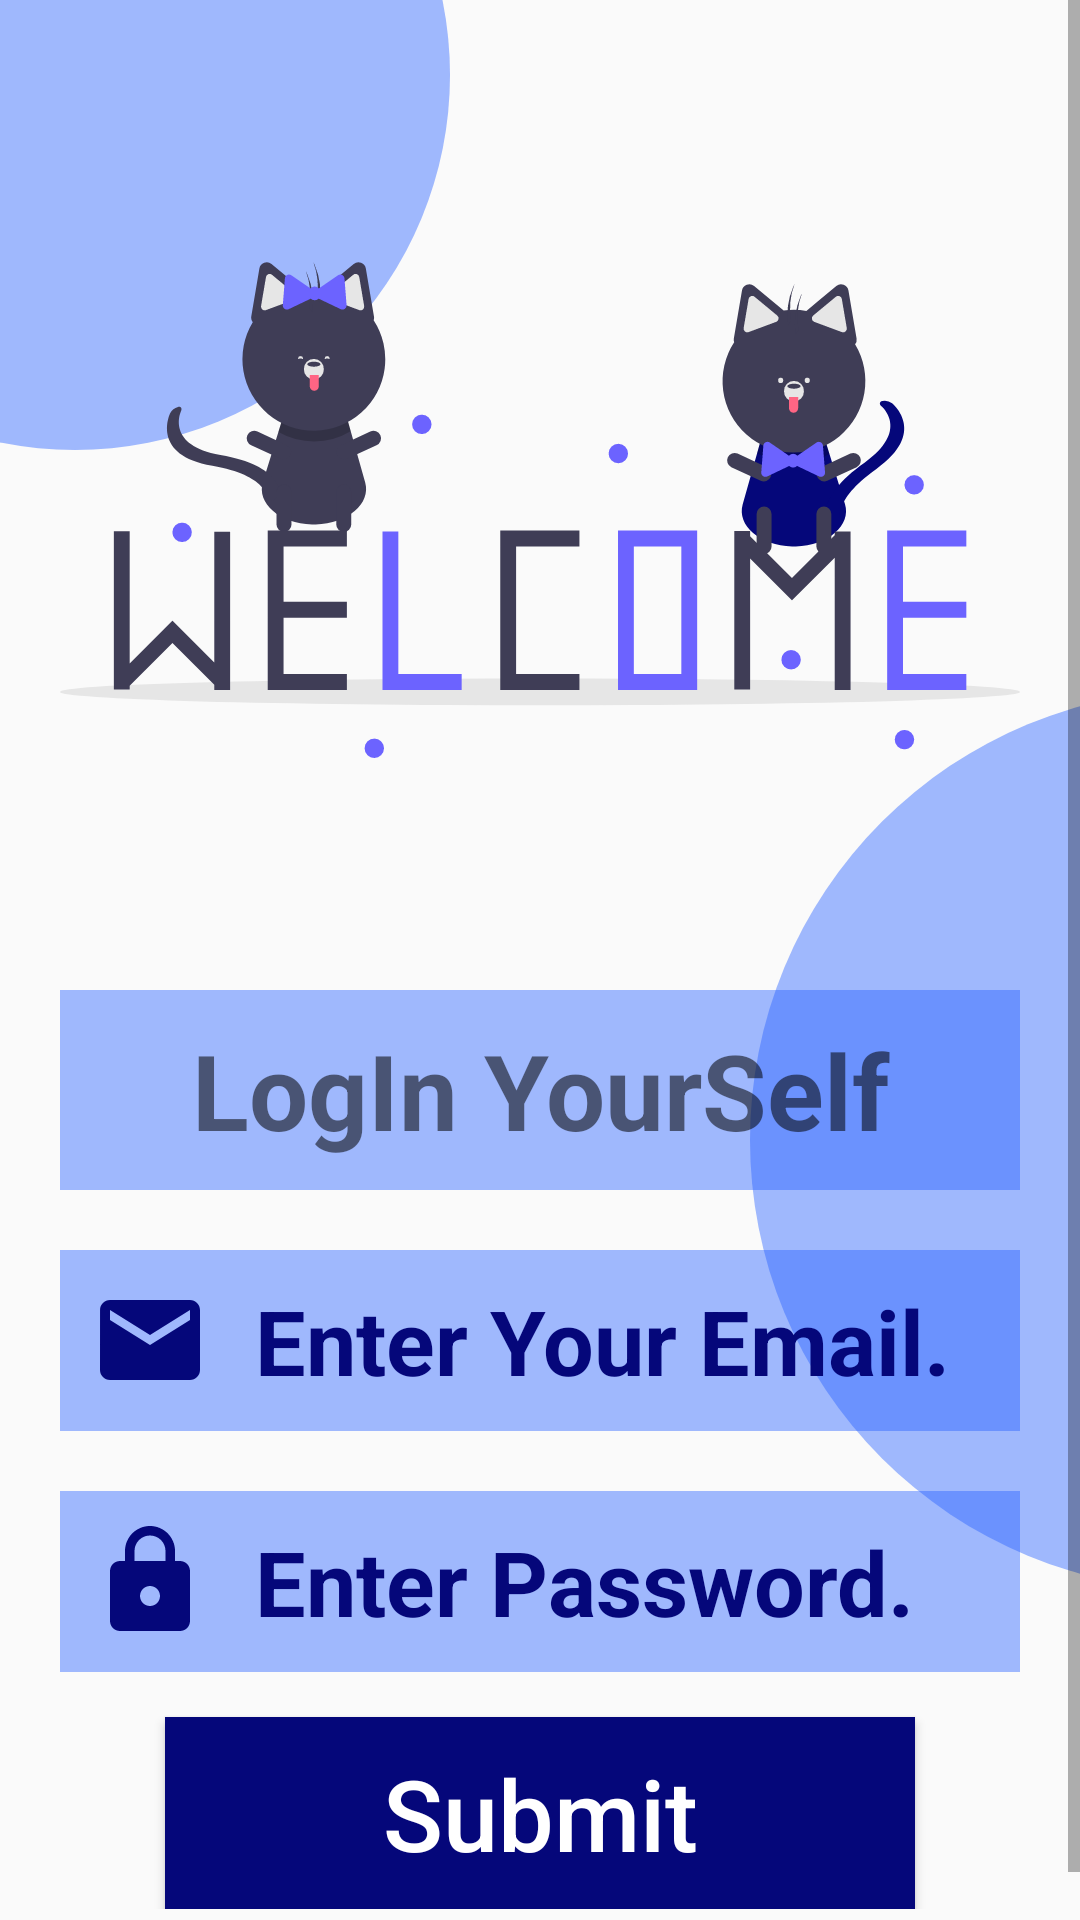

Produce the Android XML layout that renders to this screen, including the resource entries it uses.
<!-- AndroidManifest.xml: application theme Theme.BasicLogInSystem -->
<!-- res/layout/activity_main.xml -->
<?xml version="1.0" encoding="utf-8"?>
<ScrollView
    xmlns:android="http://schemas.android.com/apk/res/android"
    xmlns:app="http://schemas.android.com/apk/res-auto"
    xmlns:tools="http://schemas.android.com/tools"
    android:layout_width="match_parent"
    android:layout_height="match_parent"
    tools:context=".MainActivity">

    <FrameLayout
        android:layout_width="match_parent"
        android:layout_height="match_parent">

        <ImageView
            android:layout_width="250dp"
            android:layout_height="250dp"
            android:src="@drawable/background_design"
            android:translationX="-100dp"
            android:translationY="-100dp"/>

        <ImageView
            android:layout_marginTop="150dp"
            android:layout_width="300dp"
            android:layout_height="300dp"
            android:src="@drawable/background_design"
            android:translationX="250dp"
            android:translationY="80dp"/>

        <LinearLayout
            android:layout_width="match_parent"
            android:layout_height="match_parent"
            android:orientation="vertical"
            android:padding="20dp">

            <ImageView
                android:layout_width="match_parent"
                android:layout_height="300dp"
                android:layout_marginBottom="10dp"
                android:src="@drawable/login"/>

            <TextView
                android:layout_width="match_parent"
                android:layout_height="wrap_content"
                android:text="LogIn YourSelf"
                android:textSize="35dp"
                android:textAlignment="center"
                android:textStyle="bold"
                android:padding="10dp"
                android:background="@color/light_color"/>

            <EditText
                android:id="@+id/email"
                android:layout_width="match_parent"
                android:layout_height="match_parent"
                android:layout_marginTop="20dp"
                android:hint="Enter Your Email."
                android:padding="10dp"
                android:textSize="30dp"
                android:drawableStart="@drawable/baseline_email_24"
                android:drawablePadding="15dp"
                android:textStyle="bold"
                android:background="@color/light_color"
                android:textColorHint="@color/main_color"
                android:inputType="textEmailAddress"/>

            <EditText
                android:id="@+id/password"
                android:layout_width="match_parent"
                android:layout_height="match_parent"
                android:layout_marginTop="20dp"
                android:hint="Enter Password."
                android:padding="10dp"
                android:textSize="30dp"
                android:drawableStart="@drawable/lock"
                android:drawablePadding="15dp"
                android:textStyle="bold"
                android:background="@color/light_color"
                android:textColorHint="@color/main_color"
                android:inputType="textPassword"/>

            <androidx.appcompat.widget.AppCompatButton
                android:id="@+id/submit_btn"
                android:layout_width="250dp"
                android:layout_height="match_parent"
                android:layout_marginTop="15dp"
                android:layout_gravity="center"
                android:background="@color/main_color"
                android:text="Submit"
                android:textAllCaps="false"
                android:textSize="33dp"
                android:padding="10dp"
                android:textColor="@color/white"/>



        </LinearLayout>




    </FrameLayout>



</ScrollView>
<!-- resources referenced by this layout -->
<resources>
  <color name="light_color">#6F2962FF</color>
  <color name="main_color">#05077A</color>
  <color name="white">#FFFFFFFF</color>
  <!-- drawable background_design (drawable) -->
  <?xml version="1.0" encoding="utf-8"?>
  <selector xmlns:android="http://schemas.android.com/apk/res/android">
  <item>
      <shape android:shape="oval">
          <solid android:color="@color/light_color"/>
      </shape>
  </item>
  </selector>
  <!-- drawable baseline_email_24 (drawable) -->
  <vector android:height="40dp" android:tint="@color/main_color"
      android:viewportHeight="24" android:viewportWidth="24"
      android:width="40dp" xmlns:android="http://schemas.android.com/apk/res/android">
      <path android:fillColor="@android:color/white" android:pathData="M20,4L4,4c-1.1,0 -1.99,0.9 -1.99,2L2,18c0,1.1 0.9,2 2,2h16c1.1,0 2,-0.9 2,-2L22,6c0,-1.1 -0.9,-2 -2,-2zM20,8l-8,5 -8,-5L4,6l8,5 8,-5v2z"/>
  </vector>
  <!-- drawable lock (drawable) -->
  <vector android:height="40dp" android:tint="@color/main_color"
      android:viewportHeight="24" android:viewportWidth="24"
      android:width="40dp" xmlns:android="http://schemas.android.com/apk/res/android">
      <path android:fillColor="@android:color/white" android:pathData="M18,8h-1L17,6c0,-2.76 -2.24,-5 -5,-5S7,3.24 7,6v2L6,8c-1.1,0 -2,0.9 -2,2v10c0,1.1 0.9,2 2,2h12c1.1,0 2,-0.9 2,-2L20,10c0,-1.1 -0.9,-2 -2,-2zM12,17c-1.1,0 -2,-0.9 -2,-2s0.9,-2 2,-2 2,0.9 2,2 -0.9,2 -2,2zM15.1,8L8.9,8L8.9,6c0,-1.71 1.39,-3.1 3.1,-3.1 1.71,0 3.1,1.39 3.1,3.1v2z"/>
  </vector>
  <!-- drawable login: vector/xml drawable (drawable, 10783 chars, omitted) -->
  <style name="Theme.BasicLogInSystem" parent="Base.Theme.BasicLogInSystem" />
  <style name="Base.Theme.BasicLogInSystem" parent="Theme.AppCompat.Light.DarkActionBar">
          
           <item name="colorPrimary">@color/light_color</item>
          <item name="colorPrimaryDark">@color/main_color</item>
      </style>
</resources>
